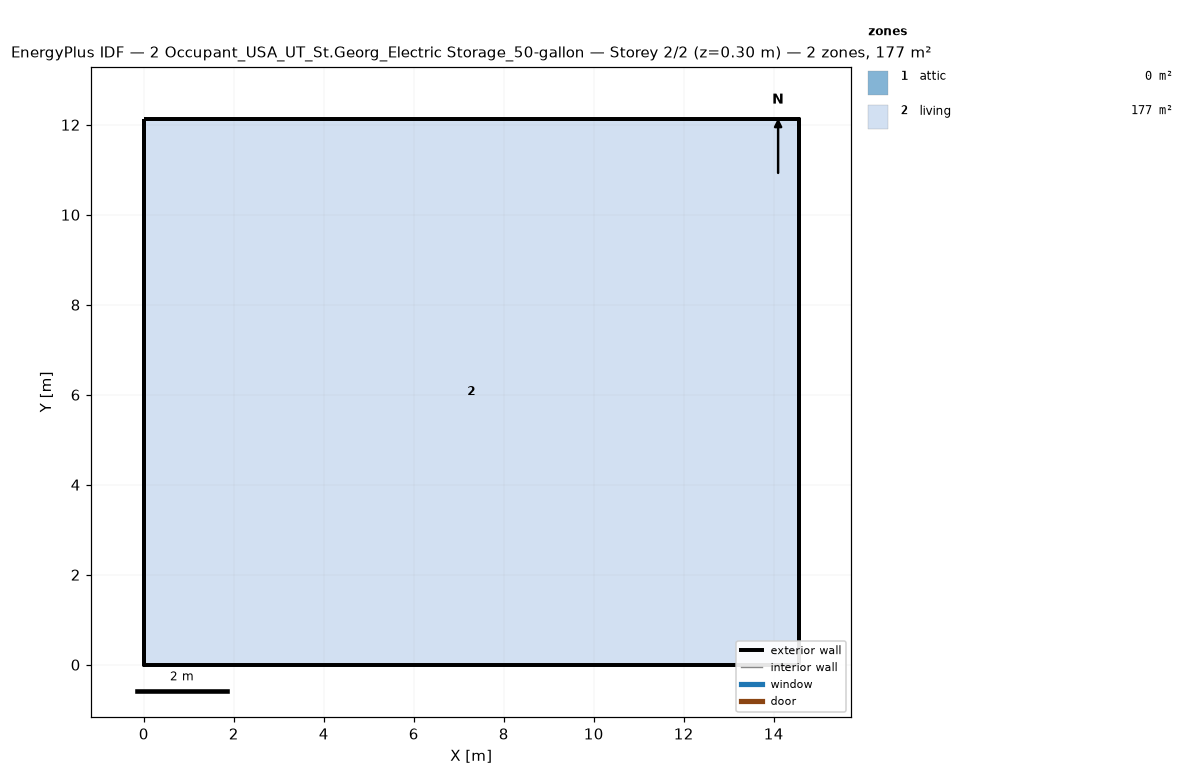
=== STOREY PLAN SPEC (per zone: floor XY polygon, exterior-wall plan segments, windows/doors) ===
zone 1: attic  (0.0 m²)
  exterior wall: (14.55, 0.00) – (14.55, 12.13) – (14.55, 6.06)  [18.2 m]
  exterior wall: (0.00, 12.13) – (0.00, 0.00) – (0.00, 6.06)  [18.2 m]
zone 2: living  (176.5 m²)
  floor: (0.00, 0.00) (0.00, 12.13) (14.55, 12.13) (14.55, 0.00)
  exterior wall: (0.00, 0.00) – (14.55, 0.00)  [14.6 m]
  exterior wall: (14.55, 0.00) – (14.55, 12.13)  [12.1 m]
  exterior wall: (14.55, 12.13) – (0.00, 12.13)  [14.6 m]
  exterior wall: (0.00, 12.13) – (0.00, 0.00)  [12.1 m]

=== DERIVED (storey summary) ===
Building: 2 Occupant_USA_UT_St.Georg_Electric Storage_50-gallon
Storey: 2 of 2  (floor level z = 0.30 m)
Storey gross floor area: 176.5 m²
Zones on this storey: 2
  - attic: floor 0.0 m²; exterior wall 36.4 m (24.5 m²); WWR 0.0%
  - living: floor 176.5 m²; exterior wall 53.4 m (146.4 m²); WWR 0.0%
Zone adjacency: (none detected)